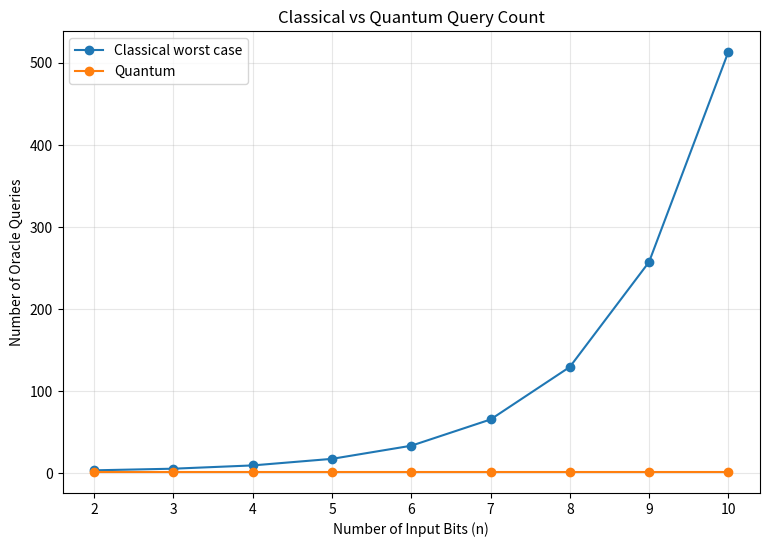
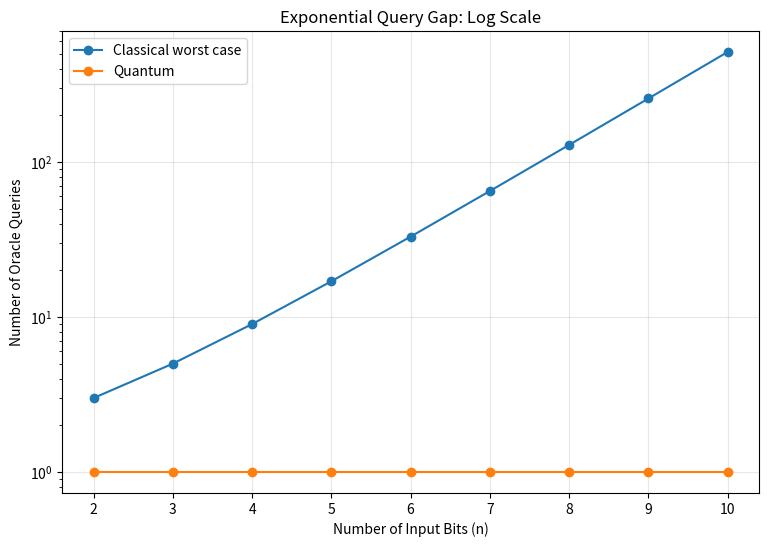

Generate these figures, in order, with matplotlib:
import matplotlib.pyplot as plt


# ==========================================================
# INPUT VALUES
# ==========================================================

n_values = list(range(2, 11))


# ==========================================================
# CLASSICAL WORST-CASE QUERY COUNT
# ==========================================================

classical_queries = []

for n in n_values:

    queries = (2 ** (n - 1)) + 1

    classical_queries.append(
        queries
    )


# ==========================================================
# QUANTUM QUERY COUNT
# ==========================================================

quantum_queries = [
    1 for n in n_values
]


# ==========================================================
# PRINT TABLE
# ==========================================================

print("=" * 60)
print("CLASSICAL VS QUANTUM QUERY COMPLEXITY")
print("=" * 60)

print(
    f"{'n':<10}"
    f"{'Classical':<15}"
    f"{'Quantum':<10}"
)

print("-" * 35)


for n, classical, quantum in zip(
    n_values,
    classical_queries,
    quantum_queries
):

    print(
        f"{n:<10}"
        f"{classical:<15}"
        f"{quantum:<10}"
    )


# ==========================================================
# GRAPH 1 — LINEAR SCALE
# ==========================================================

plt.figure(figsize=(9, 6))

plt.plot(
    n_values,
    classical_queries,
    marker="o",
    label="Classical worst case"
)

plt.plot(
    n_values,
    quantum_queries,
    marker="o",
    label="Quantum"
)

plt.xlabel(
    "Number of Input Bits (n)"
)

plt.ylabel(
    "Number of Oracle Queries"
)

plt.title(
    "Classical vs Quantum Query Count"
)

plt.xticks(n_values)

plt.legend()

plt.grid(
    True,
    alpha=0.3
)

plt.show()


# ==========================================================
# GRAPH 2 — LOG SCALE
# ==========================================================

plt.figure(figsize=(9, 6))

plt.plot(
    n_values,
    classical_queries,
    marker="o",
    label="Classical worst case"
)

plt.plot(
    n_values,
    quantum_queries,
    marker="o",
    label="Quantum"
)

plt.xlabel(
    "Number of Input Bits (n)"
)

plt.ylabel(
    "Number of Oracle Queries"
)

plt.title(
    "Exponential Query Gap: Log Scale"
)

plt.xticks(n_values)

plt.yscale("log")

plt.legend()

plt.grid(
    True,
    alpha=0.3
)

plt.show()
